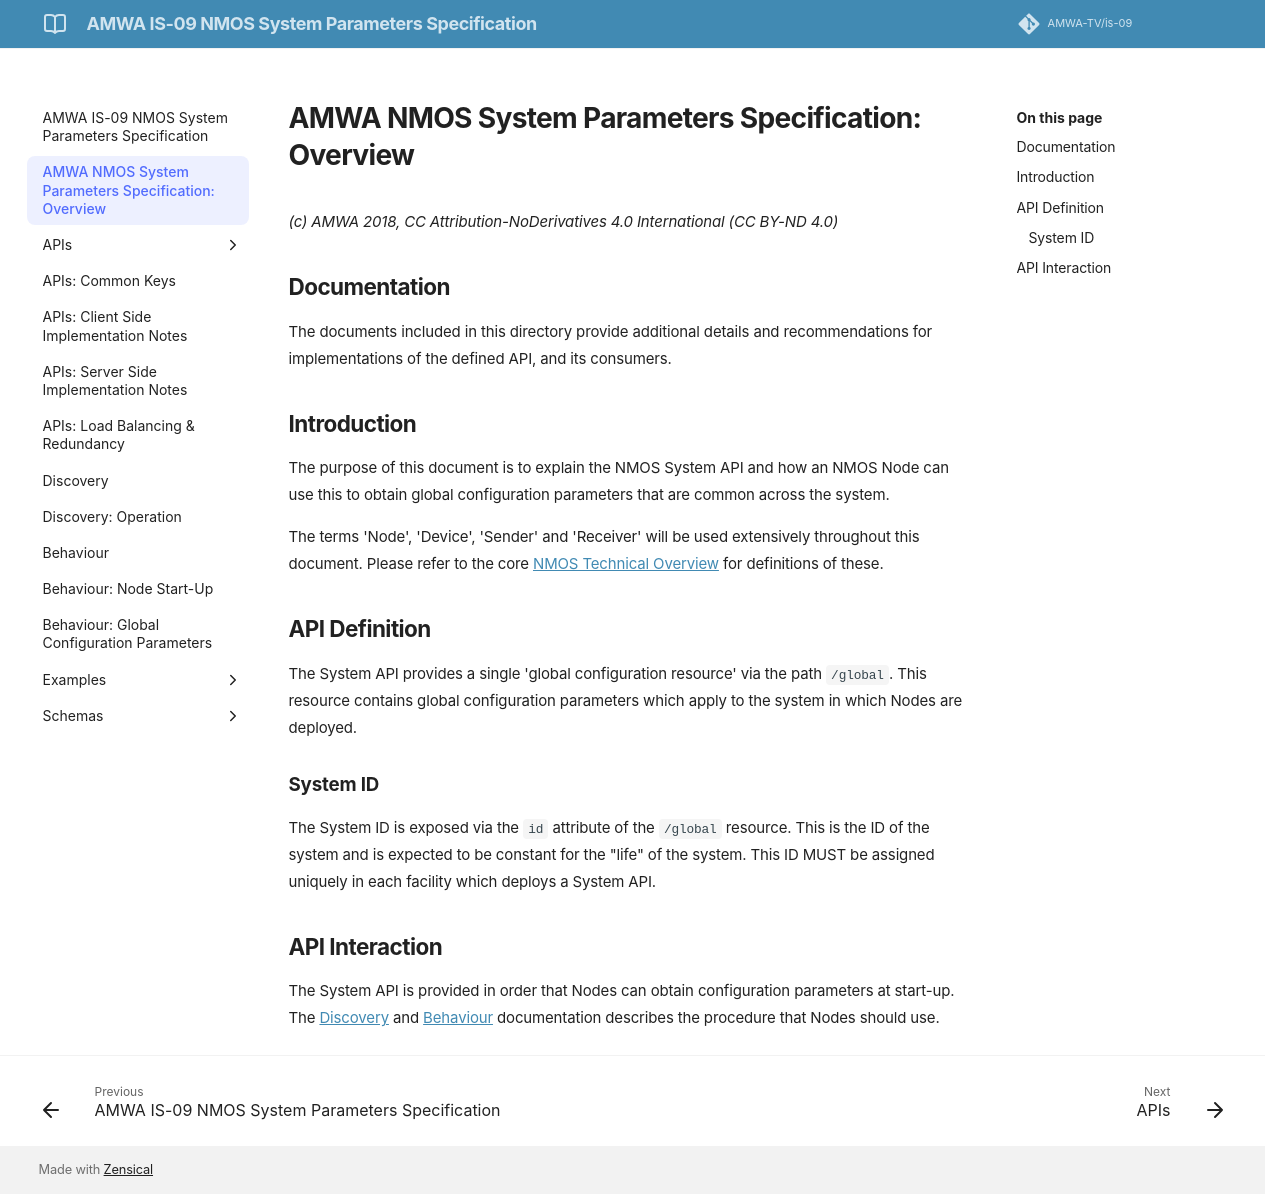

repository: AMWA-TV/is-09 · page: v1.0.0/1.0. Overview/index.html · generator: jekyll

# AMWA NMOS System Parameters Specification: Overview

_(c) AMWA 2018, CC Attribution-NoDerivatives 4.0 International (CC BY-ND 4.0)_

## Documentation

The documents included in this directory provide additional details and recommendations for implementations of the defined API, and its consumers.

## Introduction

The purpose of this document is to explain the NMOS System API and how an NMOS Node can use this to obtain global configuration parameters that are common across the system.

The terms 'Node', 'Device', 'Sender' and 'Receiver' will be used extensively throughout this document. Please refer to the core [NMOS Technical Overview](https://github.com/AMWA-TV/nmos/blob/master/NMOS%20Technical%20Overview.md) for definitions of these.

## API Definition

The System API provides a single 'global configuration resource' via the path `/global`. This resource contains global configuration parameters which apply to the system in which Nodes are deployed.

### System ID

The System ID is exposed via the `id` attribute of the `/global` resource. This is the ID of the system and is expected to be constant for the "life" of the system. This ID MUST be assigned uniquely in each facility which deploys a System API.

## API Interaction

The System API is provided in order that Nodes can obtain configuration parameters at start-up.
The [Discovery](3.0.%20Discovery.md) and [Behaviour](4.0.%20Behaviour.md) documentation describes the procedure that Nodes should use.
